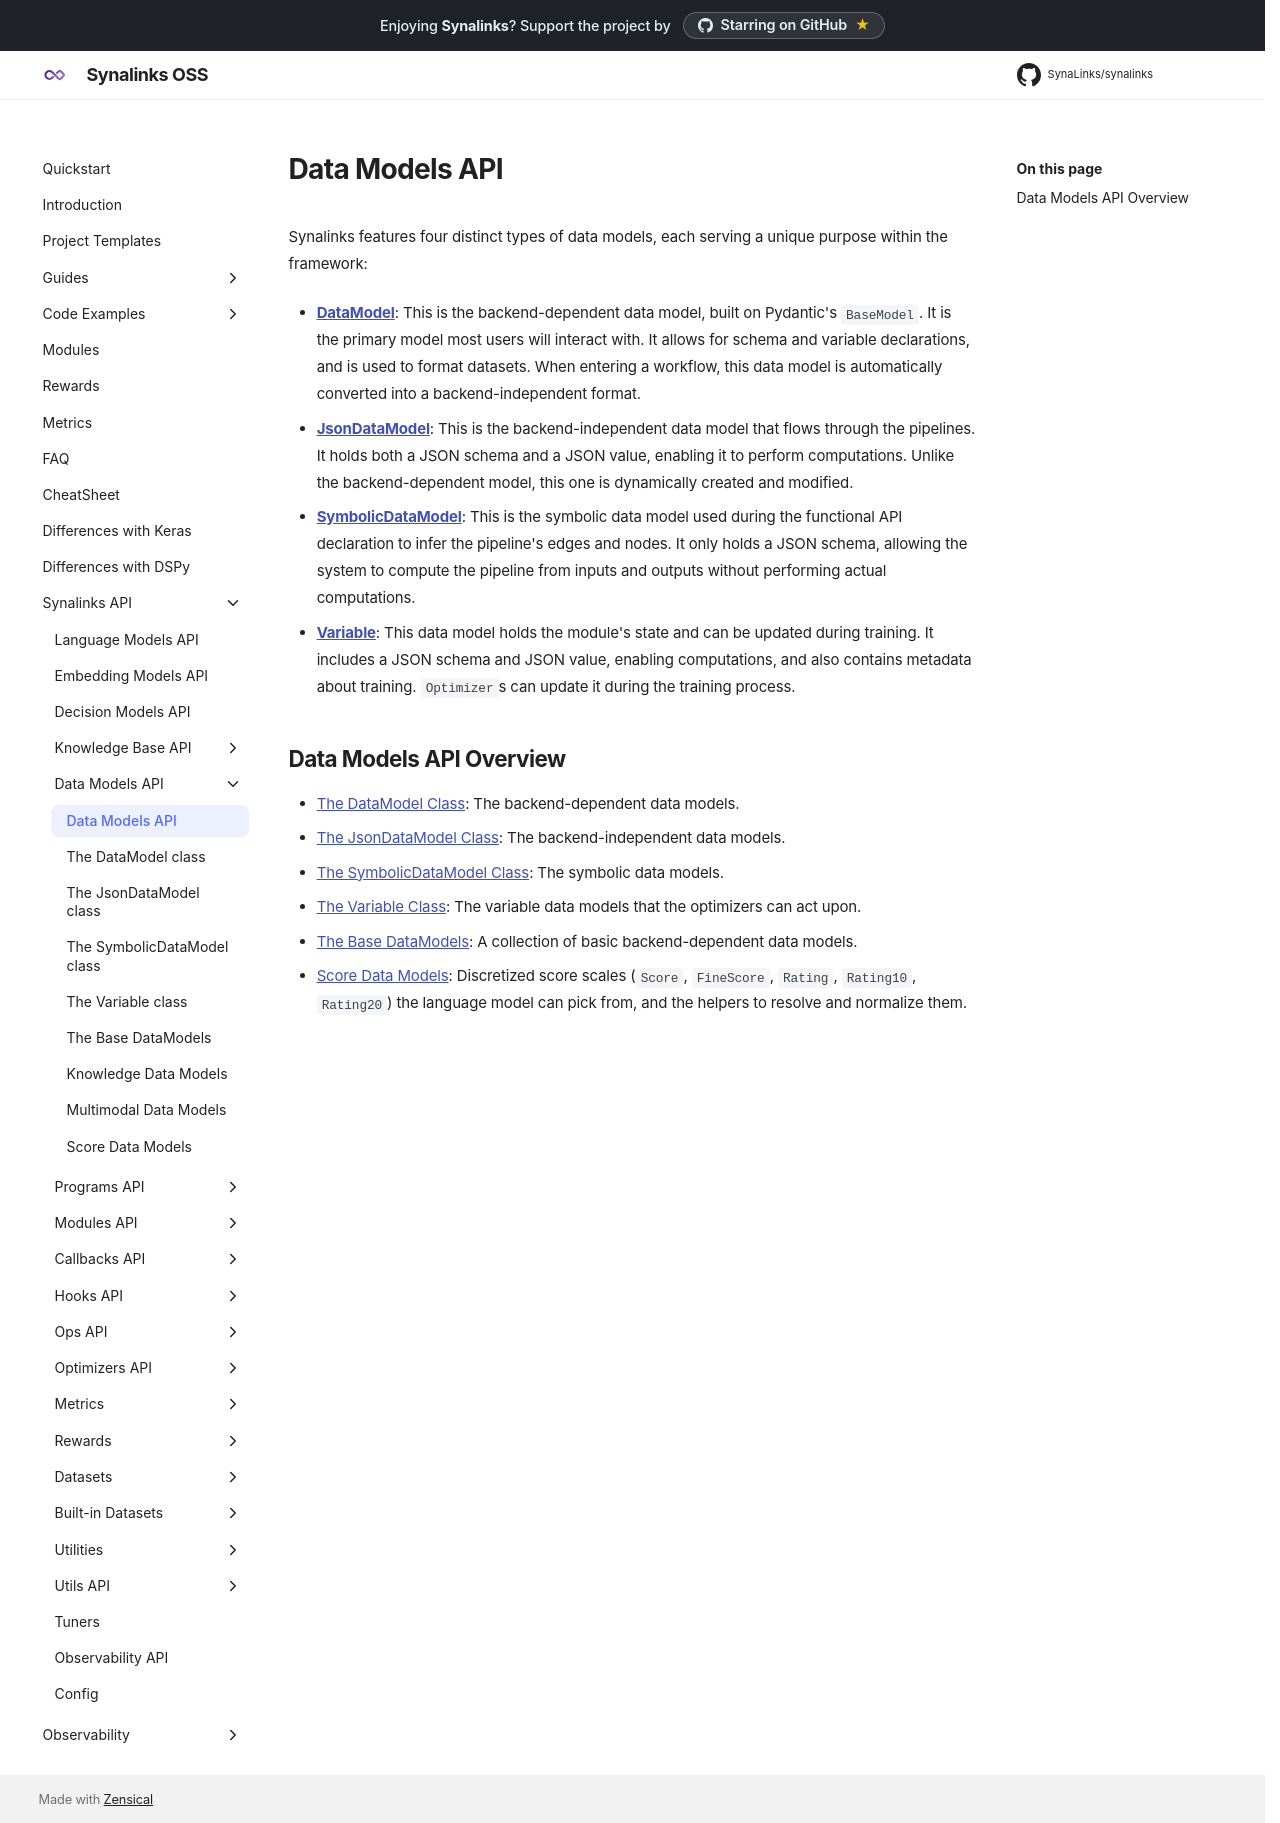

repository: SynaLinks/synalinks · page: Synalinks API/Data Models API/index.html · generator: mkdocs

# Data Models API

Synalinks features four distinct types of data models, each serving a unique purpose within the framework:

- **[DataModel](The DataModel class.md)**: This is the backend-dependent data model, built on Pydantic's `BaseModel`. It is the primary model most users will interact with. It allows for schema and variable declarations, and is used to format datasets. When entering a workflow, this data model is automatically converted into a backend-independent format.

- **[JsonDataModel](The JsonDataModel class.md)**: This is the backend-independent data model that flows through the pipelines. It holds both a JSON schema and a JSON value, enabling it to perform computations. Unlike the backend-dependent model, this one is dynamically created and modified.

- **[SymbolicDataModel](The SymbolicDataModel class.md)**: This is the symbolic data model used during the functional API declaration to infer the pipeline's edges and nodes. It only holds a JSON schema, allowing the system to compute the pipeline from inputs and outputs without performing actual computations.

- **[Variable](The Variable class.md)**: This data model holds the module's state and can be updated during training. It includes a JSON schema and JSON value, enabling computations, and also contains metadata about training. `Optimizer`s can update it during the training process.

## Data Models API Overview

- [The DataModel Class](The DataModel class.md): The backend-dependent data models.
- [The JsonDataModel Class](The JsonDataModel class.md): The backend-independent data models.
- [The SymbolicDataModel Class](The SymbolicDataModel class.md): The symbolic data models.
- [The Variable Class](The Variable class.md): The variable data models that the optimizers can act upon.
- [The Base DataModels](The Base DataModels.md): A collection of basic backend-dependent data models.
- [Score Data Models](Score Data Models.md): Discretized score scales (`Score`, `FineScore`, `Rating`, `Rating10`, `Rating20`) the language model can pick from, and the helpers to resolve and normalize them.
